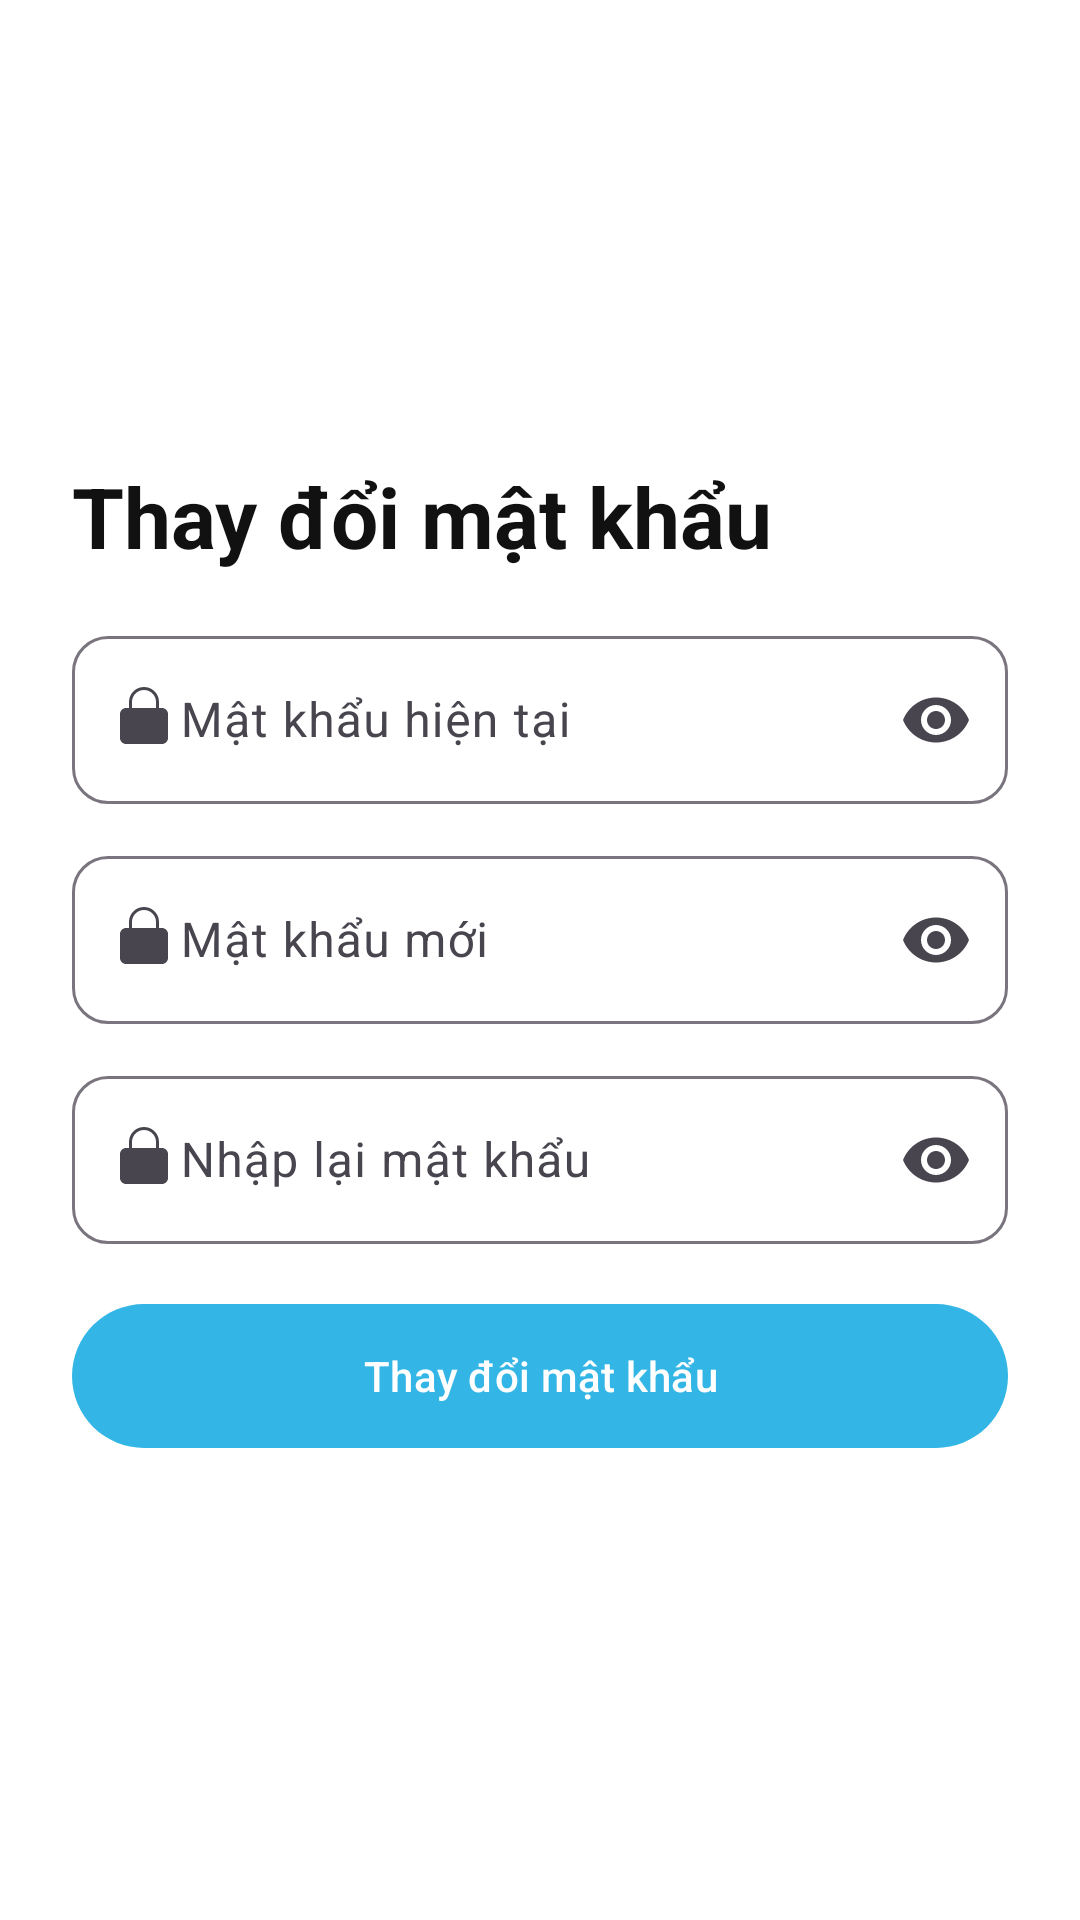

Here is an Android app screen rendered from its layout file. Give the layout XML and the strings, colors and styles it references.
<!-- AndroidManifest.xml: application theme Theme.OnlyFanshop -->
<!-- res/layout/activity_change_password.xml -->
<?xml version="1.0" encoding="utf-8"?>
<ScrollView xmlns:android="http://schemas.android.com/apk/res/android"
    xmlns:app="http://schemas.android.com/apk/res-auto"
    android:layout_width="match_parent"
    android:layout_height="match_parent"
    android:fillViewport="true"
    android:background="@android:color/white">

    <LinearLayout
        android:orientation="vertical"
        android:gravity="center"
        android:padding="24dp"
        android:layout_width="match_parent"
        android:layout_height="match_parent">

        <TextView
            android:layout_width="match_parent"
            android:layout_height="wrap_content"
            android:text="Thay đổi mật khẩu"
            android:textStyle="bold"
            android:textColor="#111111"
            android:textSize="28sp"/>

        
        <com.google.android.material.textfield.TextInputLayout
            android:id="@+id/layoutOldPassword"
            android:layout_width="match_parent"
            android:layout_height="wrap_content"
            android:layout_marginTop="16dp"
            app:startIconDrawable="@drawable/ic_lock"
            app:endIconMode="password_toggle"
            app:boxBackgroundMode="outline"
            app:boxCornerRadiusTopStart="12dp"
            app:boxCornerRadiusTopEnd="12dp"
            app:boxCornerRadiusBottomStart="12dp"
            app:boxCornerRadiusBottomEnd="12dp">

            <com.google.android.material.textfield.TextInputEditText
                android:id="@+id/edtOldPassword"
                android:layout_width="match_parent"
                android:layout_height="56dp"
                android:paddingStart="36dp"
                android:hint="Mật khẩu hiện tại"
                android:inputType="textPassword"/>
        </com.google.android.material.textfield.TextInputLayout>

        
        <com.google.android.material.textfield.TextInputLayout
            android:id="@+id/layoutNewPassword"
            android:layout_width="match_parent"
            android:layout_height="wrap_content"
            android:layout_marginTop="12dp"
            app:startIconDrawable="@drawable/ic_lock"
            app:endIconMode="password_toggle"
            app:boxBackgroundMode="outline"
            app:boxCornerRadiusTopStart="12dp"
            app:boxCornerRadiusTopEnd="12dp"
            app:boxCornerRadiusBottomStart="12dp"
            app:boxCornerRadiusBottomEnd="12dp">

            <com.google.android.material.textfield.TextInputEditText
                android:id="@+id/edtNewPassword"
                android:layout_width="match_parent"
                android:layout_height="56dp"
                android:paddingStart="36dp"
                android:hint="Mật khẩu mới"
                android:inputType="textPassword"/>
        </com.google.android.material.textfield.TextInputLayout>

        
        <com.google.android.material.textfield.TextInputLayout
            android:layout_width="match_parent"
            android:layout_height="wrap_content"
            android:layout_marginTop="12dp"
            app:startIconDrawable="@drawable/ic_lock"
            app:endIconMode="password_toggle"
            app:boxBackgroundMode="outline"
            app:boxCornerRadiusTopStart="12dp"
            app:boxCornerRadiusTopEnd="12dp"
            app:boxCornerRadiusBottomStart="12dp"
            app:boxCornerRadiusBottomEnd="12dp">

            <com.google.android.material.textfield.TextInputEditText
                android:id="@+id/edtConfirmPassword"
                android:layout_width="match_parent"
                android:layout_height="56dp"
                android:paddingStart="36dp"
                android:hint="Nhập lại mật khẩu"
                android:inputType="textPassword"/>
        </com.google.android.material.textfield.TextInputLayout>

        <com.google.android.material.button.MaterialButton
            android:id="@+id/btnResetPassword"
            style="@style/Widget.Material3.Button"
            android:layout_width="match_parent"
            android:layout_height="56dp"
            android:text="Thay đổi mật khẩu"
            android:layout_marginTop="16dp"
            app:cornerRadius="28dp" />

        <ProgressBar
            android:id="@+id/progressBar"
            style="?android:attr/progressBarStyle"
            android:layout_width="wrap_content"
            android:layout_height="wrap_content"
            android:layout_marginTop="12dp"
            android:visibility="gone"/>
    </LinearLayout>
</ScrollView>
<!-- resources referenced by this layout -->
<resources>
  <!-- drawable ic_lock (drawable) -->
  <?xml version="1.0" encoding="utf-8"?>
  <vector xmlns:android="http://schemas.android.com/apk/res/android" android:width="24dp" android:height="24dp" android:viewportWidth="24" android:viewportHeight="24">
    <path android:fillColor="#6A6A6A" android:pathData="M12,17a2,2 0 1,0 0,-4 2,2 0 0,0 0,4zM18,8h-1V6a5,5 0 0,0 -10,0v2H6c-1.1,0 -2,0.9 -2,2v8c0,1.1 0.9,2 2,2h12c1.1,0 2,-0.9 2,-2v-8c0,-1.1 -0.9,-2 -2,-2zM8,6a4,4 0 0,1 8,0v2H8V6z"/>
  </vector>
  <style name="Theme.OnlyFanshop" parent="Base.Theme.OnlyFanshop" />
  <style name="Base.Theme.OnlyFanshop" parent="Theme.Material3.DayNight.NoActionBar">
          
           <item name="colorPrimary">@android:color/holo_blue_light</item>
           
           
           <item name="android:windowEnterAnimation">@anim/slide_in_right</item>
           <item name="android:windowExitAnimation">@anim/slide_out_left</item>
           <item name="android:windowAnimationStyle">@style/WindowAnimationTransition</item>
      </style>
  <style name="WindowAnimationTransition">
          <item name="android:windowEnterAnimation">@anim/slide_in_right</item>
          <item name="android:windowExitAnimation">@anim/slide_out_left</item>
      </style>
</resources>
